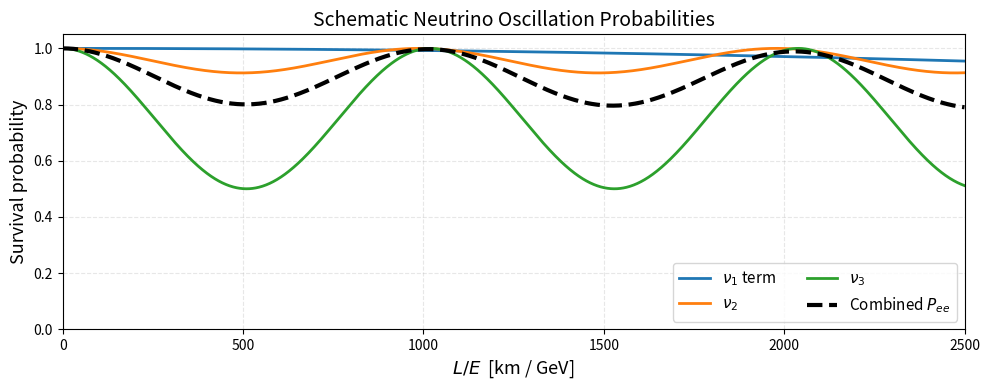

Here is the Python script that generated this plot:
#!/usr/bin/env python3
import numpy as np
import matplotlib.pyplot as plt

# ------------------------------------------------------------
# Define x-axis: L/E (in km/GeV, roughly)
# ------------------------------------------------------------
LE = np.linspace(0, 2500, 2000)  # wide and smooth

# ------------------------------------------------------------
# Define "frequencies" from mass-squared differences
# (scaled so they produce visible beating)
# ------------------------------------------------------------
dm21 = 7.4e-5
dm31 = 2.5e-3
dm32 = dm31 - dm21

# relative phases (arbitrary scaling to make it pretty)
phi21 = 1.27 * dm21 * LE
phi31 = 1.27 * dm31 * LE
phi32 = 1.27 * dm32 * LE

# ------------------------------------------------------------
# Schematic survival probabilities (not physical precision)
# ------------------------------------------------------------
theta12, theta13 = 33 * np.pi/180, 8.6 * np.pi/180
P1 = 1 - np.sin(2*theta12)**2 * np.sin(phi21)**2
P2 = 1 - np.sin(2*theta13)**2 * np.sin(phi31)**2
P3 = 1 - 0.5*np.sin(phi32)**2  # approximate atmospheric term

# Combined "electron neutrino survival probability"
Pee = 0.33*P1 + 0.33*P2 + 0.34*P3

# ------------------------------------------------------------
# Plot
# ------------------------------------------------------------
fig, ax = plt.subplots(figsize=(10, 4))

ax.plot(LE, P1, color='tab:blue', lw=2, label=r"$\nu_1$ term")
ax.plot(LE, P2, color='tab:orange', lw=2, label=r"$\nu_2$")
ax.plot(LE, P3, color='tab:green', lw=2, label=r"$\nu_3$")
ax.plot(LE, Pee, color='k', lw=3, ls='--', label=r"Combined $P_{ee}$")

# Formatting
ax.set_ylim(0, 1.05)
ax.set_xlim(0, 2500)
ax.set_xlabel(r"$L/E$  [km / GeV]", fontsize=13)
ax.set_ylabel("Survival probability", fontsize=13)
ax.set_title("Schematic Neutrino Oscillation Probabilities", fontsize=14)
ax.legend(fontsize=11, ncol=2, loc="lower right")
ax.grid(True, linestyle="--", alpha=0.3)

plt.tight_layout()
plt.savefig("oscillation_probabilities.pdf", bbox_inches="tight")
plt.show()
